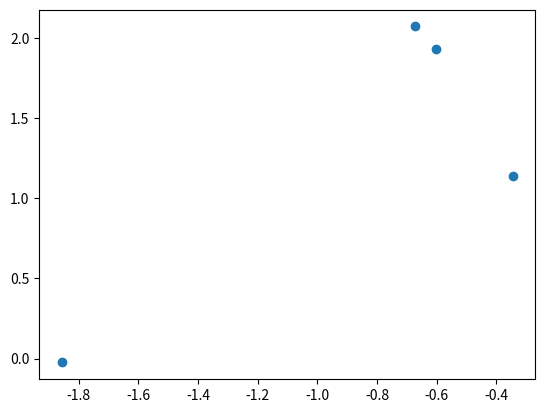

Python code for this plot:
#! -*- coding:utf-8 -*-

import os
import sys

import numpy as np
import math

import matplotlib.pyplot as plt

class Sampler(object):
    def __init__(self, class_num):
        # 0 -- class_num - 1: calssification index
        # class_num: for unlabeled index
        self.class_num = class_num

        self.x_variance = 0.5
        self.y_variance = 0.05
        self.radial = 2.0
        
    def _get_radian(self, class_index):
        return 2 * np.pi * float(class_index)/float(self.class_num)

    def _rotate(self, x, y, radian):
        mod_x = x * math.cos(radian) - y * math.sin(radian)
        mod_y = x * math.sin(radian) + y * math.cos(radian)
        return mod_x, mod_y
    
    def __call__(self, class_indexes):
        ret = []
        for class_index in class_indexes:
            x = np.random.normal(0.0, self.x_variance) + self.radial
            y = np.random.normal(0.0, self.y_variance)
            rad = self._get_radian(class_index)
            x, y = self._rotate(x, y, rad)
            ret.append([x, y])
            
        return np.asarray(ret)


if __name__ == u'__main__':
    s = Sampler(10)
    tmp = [[0, 0, 0, 1, 0, 0],
           [0, 0, 0, 1, 0, 0],
           [0, 0, 0, 1, 0, 0],
           [0, 0, 0, 0, 0, 1]]
    tmptmp = np.argmax(tmp, axis = 1)
    p = s(tmptmp)
    x = p[:,0]
    y = p[:,1]
    plt.scatter(x, y)
    plt.show()
